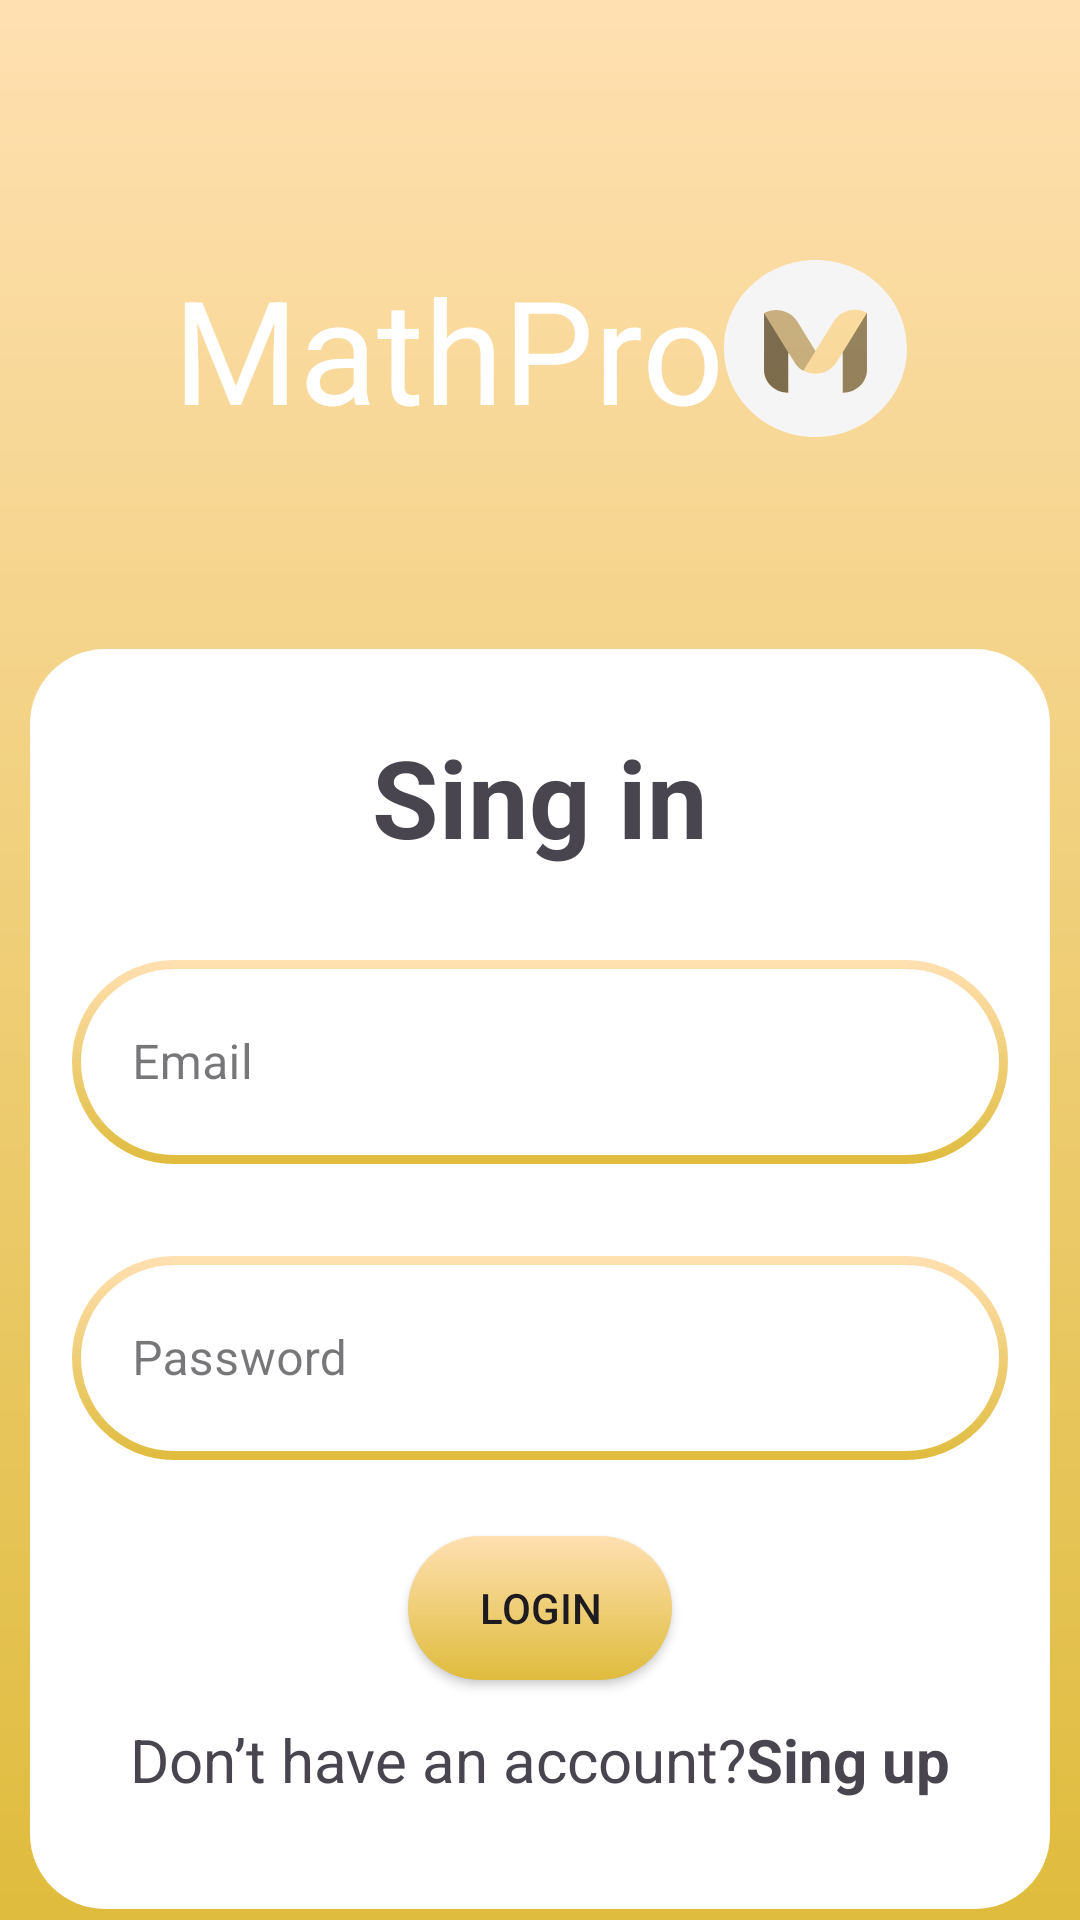

The Android layout XML behind this screen, and the referenced resources:
<!-- AndroidManifest.xml: application theme Theme.MathPro -->
<!-- res/layout/fragment_singin.xml -->
<?xml version="1.0" encoding="utf-8"?>
<androidx.constraintlayout.widget.ConstraintLayout xmlns:android="http://schemas.android.com/apk/res/android"
    xmlns:app="http://schemas.android.com/apk/res-auto"
    android:layout_width="match_parent"
    android:layout_height="match_parent"
    android:background="@drawable/bg_gradient">

    <TextView
        android:id="@+id/logo_singIn"
        android:layout_width="wrap_content"
        android:layout_height="wrap_content"
        android:layout_marginTop="84dp"
        android:drawableRight="@drawable/mathproicon"
        android:text="MathPro"
        android:textColor="@color/white"
        android:textSize="48sp"
        app:layout_constraintEnd_toEndOf="parent"
        app:layout_constraintStart_toStartOf="parent"
        app:layout_constraintTop_toTopOf="parent" />

    <LinearLayout
        android:id="@+id/singIn_container"
        android:layout_width="340dp"
        android:layout_height="420dp"
        android:layout_marginTop="68dp"
        android:background="@drawable/shape_sing_in"
        android:orientation="vertical"
        app:layout_constraintEnd_toEndOf="parent"
        app:layout_constraintStart_toStartOf="parent"
        app:layout_constraintTop_toBottomOf="@+id/logo_singIn">

        <TextView
            android:id="@+id/signIn_textView"
            android:layout_width="wrap_content"
            android:layout_height="wrap_content"
            android:layout_gravity="center"
            android:layout_marginTop="25dp"
            android:layout_marginBottom="25dp"
            android:text="Sing in"
            android:textSize="36sp"
            android:textStyle="bold" />

        <com.google.android.material.textfield.TextInputLayout
            android:id="@+id/singIn_email_input"
            style="@style/Widget.MaterialComponents.TextInputLayout.OutlinedBox"
            android:layout_width="312dp"
            android:layout_height="wrap_content"
            android:layout_gravity="center"
            android:layout_marginBottom="5dp"
            android:hint="Email"
            app:errorEnabled="true">

            <com.google.android.material.textfield.TextInputEditText
                android:id="@+id/singIn_email_edit"
                android:layout_width="match_parent"
                android:layout_height="68dp"
                android:background="@drawable/shape_field"
                android:paddingStart="20dp" />
        </com.google.android.material.textfield.TextInputLayout>

        <com.google.android.material.textfield.TextInputLayout
            android:id="@+id/singIn_password_input"
            android:layout_width="312dp"
            android:layout_height="wrap_content"
            style="@style/Widget.MaterialComponents.TextInputLayout.OutlinedBox"

            android:layout_gravity="center"
            android:layout_marginBottom="5dp"
            android:hint="Password"
            app:errorEnabled="true">

            <com.google.android.material.textfield.TextInputEditText
                android:id="@+id/singIn_password_edit"
                android:layout_width="match_parent"
                android:layout_height="68dp"
                android:background="@drawable/shape_field"
                android:paddingStart="20dp" />
        </com.google.android.material.textfield.TextInputLayout>

        <Button
            android:id="@+id/login_button"
            style="@style/DiscoverPlatformButton"
            android:layout_width="wrap_content"
            android:layout_height="wrap_content"
            android:layout_gravity="center"
            android:text="Login" />
    </LinearLayout>

    <TextView
        android:id="@+id/no_account_textView"
        android:layout_width="wrap_content"
        android:layout_height="wrap_content"
        android:layout_marginBottom="40dp"
        android:text="Don’t have an account?"
        android:textSize="20dp"
        app:layout_constraintBottom_toBottomOf="parent"
        app:layout_constraintEnd_toStartOf="@+id/singInFragment_textView"
        app:layout_constraintHorizontal_chainStyle="packed"
        app:layout_constraintStart_toStartOf="parent" />

    <TextView
        android:id="@+id/singInFragment_textView"
        android:layout_width="wrap_content"
        android:layout_height="wrap_content"
        android:layout_marginBottom="40dp"
        android:textStyle="bold"
        android:text="Sing up"
        android:textSize="20dp"
        app:layout_constraintBottom_toBottomOf="parent"
        app:layout_constraintEnd_toEndOf="parent"
        app:layout_constraintStart_toEndOf="@+id/no_account_textView" />


</androidx.constraintlayout.widget.ConstraintLayout>
<!-- resources referenced by this layout -->
<resources>
  <color name="white">#FFFFFFFF</color>
  <!-- drawable bg_gradient (drawable) -->
  <shape xmlns:android="http://schemas.android.com/apk/res/android"
      android:shape="rectangle">
      <gradient
          android:startColor="#FFE0B1"
          android:endColor="#DFBC3D"
          android:type="linear"
          android:angle="3"/>
  </shape>
  <!-- drawable mathproicon (drawable) -->
  <vector xmlns:android="http://schemas.android.com/apk/res/android"
      android:width="61dp"
      android:height="59dp"
      android:viewportWidth="61"
      android:viewportHeight="59">
    <group>
      <clip-path
          android:pathData="M0,0h61v59h-61z"/>
      <path
          android:pathData="M30.5,59C13.655,59 0,45.793 0,29.5C0,13.207 13.655,0 30.5,0C47.346,0 61,13.207 61,29.5C61,45.793 47.346,59 30.5,59ZM47.656,36.689V17.624C43.796,15.535 38.859,16.776 36.631,20.39L30.494,30.346L24.369,20.409C22.141,16.791 17.204,15.552 13.344,17.641V36.687C13.344,40.867 16.958,44.25 21.415,44.25V30.735L23.76,34.539C24.722,35.903 25.622,36.689 26.459,36.893L26.878,37.12C28.007,37.65 29.245,37.925 30.5,37.922C31.825,37.929 33.131,37.623 34.306,37.031C35.481,36.438 36.488,35.577 37.241,34.522L39.583,30.724V44.25C44.042,44.25 47.656,40.865 47.656,36.689Z"
          android:fillColor="#F5F5F5"/>
      <path
          android:pathData="M13.344,17.641L21.415,30.737V44.25C16.958,44.25 13.344,40.865 13.344,36.689V17.641Z"
          android:fillColor="#000000"
          android:fillAlpha="0.5"/>
      <path
          android:pathData="M39.583,30.722L47.651,17.634H47.654V36.691C47.656,40.865 44.042,44.25 39.583,44.25V30.722Z"
          android:fillColor="#000000"
          android:fillAlpha="0.4"/>
      <path
          android:pathData="M30.494,30.344L26.459,36.893C25.622,36.691 24.722,35.905 23.76,34.539L13.344,17.641C17.204,15.552 22.141,16.793 24.369,20.407L30.494,30.344Z"
          android:fillColor="#000000"
          android:fillAlpha="0.198"/>
    </group>
  </vector>
  <!-- drawable shape_field (drawable) -->
  <layer-list xmlns:android="http://schemas.android.com/apk/res/android">
      <item>
          <shape android:shape="rectangle">
              <corners android:radius="100dp" />
              <solid android:color="@android:color/white" />
              <gradient
                  android:startColor="#FFE0B1"
                  android:endColor="#DFBC3D"
                  android:type="linear"
                  android:angle="1"/>
          </shape>
      </item>
      <item android:left="3dp" android:top="3dp" android:right="3dp" android:bottom="3dp">
          <shape android:shape="rectangle">
              <corners android:radius="90dp" />
              <solid android:color="@android:color/white" />
          </shape>
      </item>
  </layer-list>
  <!-- drawable shape_sing_in (drawable) -->
  <?xml version="1.0" encoding="utf-8"?>
  <shape xmlns:android="http://schemas.android.com/apk/res/android"
      android:shape="rectangle">
      <corners android:radius="25dp" />
      <solid android:color="@android:color/white" />
      <stroke
          android:color="@android:color/black" />
  </shape>
  <style name="DiscoverPlatformButton">
          <item name="android:background">@drawable/shape_button</item>
      </style>
  <style name="Theme.MathPro" parent="Base.Theme.MathPro" />
  <!-- drawable shape_button (drawable) -->
  <shape xmlns:android="http://schemas.android.com/apk/res/android"
      android:shape="rectangle">
      <corners android:radius="100dp" />
      <gradient
          android:startColor="#FFE0B1"
          android:endColor="#DFBC3D"
          android:type="linear"
          android:angle="3"/>
  </shape>
  <style name="Base.Theme.MathPro" parent="Theme.Material3.DayNight.NoActionBar">
          
          
      </style>
</resources>
